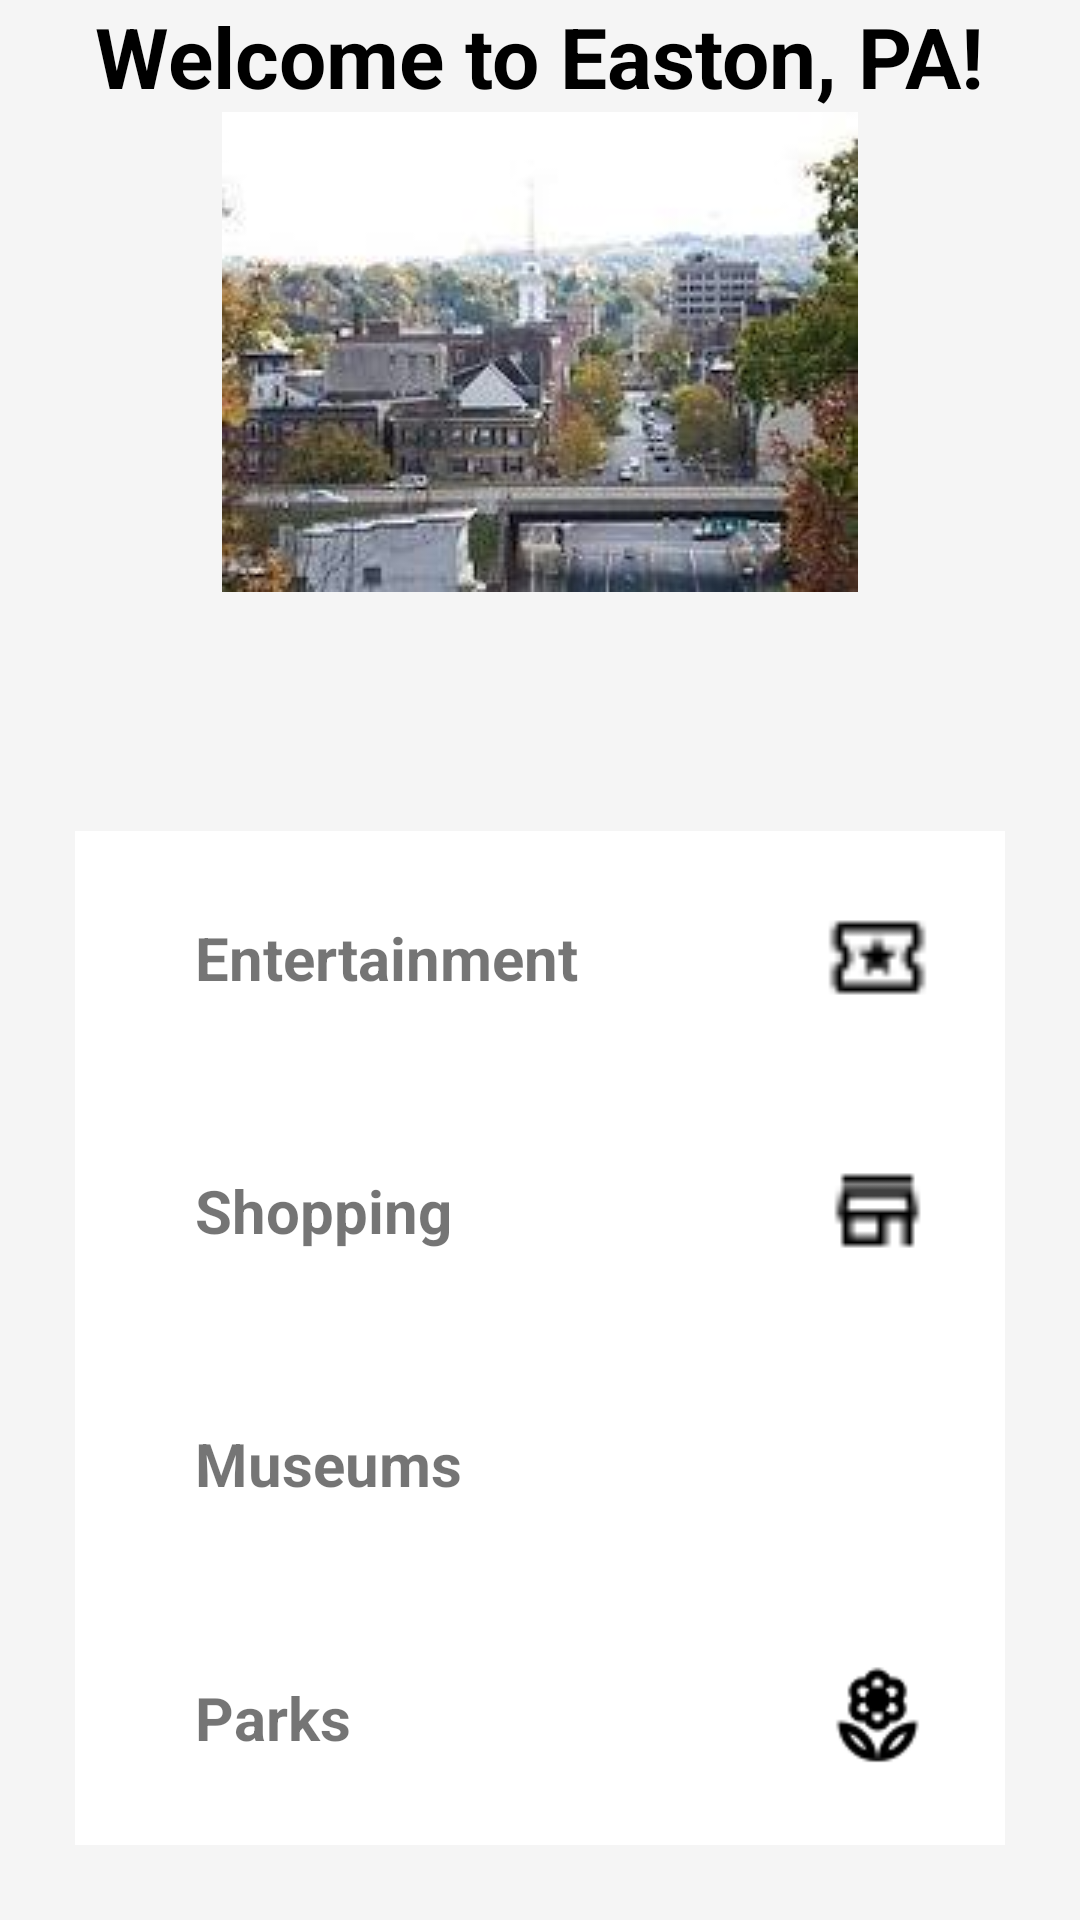

Layout XML and referenced resources for this Android screen:
<!-- AndroidManifest.xml: application theme AppTheme -->
<!-- res/layout/activity_main.xml -->
<?xml version="1.0" encoding="utf-8"?>
<LinearLayout xmlns:android="http://schemas.android.com/apk/res/android"
    xmlns:app="http://schemas.android.com/apk/res-auto"
    xmlns:tools="http://schemas.android.com/tools"
    android:layout_width="match_parent"
    android:orientation="vertical"
    android:background="#f5f5f5"
    android:layout_height="match_parent"
    tools:context=".MainActivity">

        <LinearLayout
            android:layout_width="match_parent"
            android:layout_height="wrap_content"
            android:layout_weight="1"
            android:orientation="vertical">
            <TextView
                android:layout_width="wrap_content"
                android:layout_height="wrap_content"
                android:text="@string/welcome"
                android:layout_gravity="center_horizontal"
                android:textColor="#000000"
                android:textStyle="bold"
                android:textSize="28dp"/>
            <ImageView
                android:layout_width="match_parent"
                android:layout_height="wrap_content"
                android:src="@drawable/easton"
                />

        </LinearLayout>

        <LinearLayout
            android:layout_width="match_parent"
            android:layout_height="wrap_content"
            android:layout_margin="25dp"
            android:background="#FFFFFF"
            android:layout_weight="2"
            android:orientation="vertical">

            
            <FrameLayout
                android:layout_width="match_parent"
                android:layout_height="wrap_content"
                android:layout_weight="1"
                android:background="?android:attr/selectableItemBackground">

                <TextView
                    android:id="@+id/entertainment"
                    android:layout_width="match_parent"
                    android:layout_height="wrap_content"
                    style="@style/categoryStyle"
                    android:text="@string/entertainment" />
                <ImageView
                    style="@style/iconStyle"
                    android:src="@drawable/outline_local_play_black_18dp"/>
            </FrameLayout>

            
            <FrameLayout
                android:layout_width="match_parent"
                android:layout_height="wrap_content"
                android:layout_weight="1"
                android:background="?android:attr/selectableItemBackground">

                <TextView
                    android:id="@+id/shopping"
                    style="@style/categoryStyle"
                    android:layout_width="match_parent"
                    android:layout_height="wrap_content"
                    android:text="@string/shopping" />

                <ImageView
                    style="@style/iconStyle"
                    android:src="@drawable/outline_store_mall_directory_black_18dp"/>
            </FrameLayout>

            
            <FrameLayout
                android:layout_width="match_parent"
                android:layout_height="wrap_content"
                android:layout_weight="1"
                android:background="?android:attr/selectableItemBackground">

                <TextView
                    android:id="@+id/museums"
                    android:layout_width="match_parent"
                    android:layout_height="wrap_content"
                    style="@style/categoryStyle"
                    android:text="@string/museums" />

                <ImageView
                    style="@style/iconStyle"
                    android:src="@drawable/outline_color_lens_black_18dp"/>
            </FrameLayout>

            
            <FrameLayout
                android:layout_width="match_parent"
                android:layout_height="wrap_content"
                android:layout_weight="1"
                android:background="?android:attr/selectableItemBackground">

                <TextView
                    android:id="@+id/parks"
                    android:layout_width="match_parent"
                    android:layout_height="wrap_content"
                    android:text="@string/parks"
                    style="@style/categoryStyle" />

                <ImageView
                    style="@style/iconStyle"
                    android:src="@drawable/outline_local_florist_black_18dp"/>
            </FrameLayout>

        </LinearLayout>
</LinearLayout>
<!-- resources referenced by this layout -->
<resources>
  <!-- drawable easton: png bitmap (drawable, 80188 bytes) -->
  <!-- drawable outline_local_florist_black_18dp: png bitmap (drawable, 300 bytes) -->
  <!-- drawable outline_local_play_black_18dp: png bitmap (drawable, 220 bytes) -->
  <!-- drawable outline_store_mall_directory_black_18dp: png bitmap (drawable, 164 bytes) -->
  <string name="entertainment">Entertainment</string>
  <string name="museums">Museums</string>
  <string name="parks">Parks</string>
  <string name="shopping">Shopping</string>
  <string name="welcome">Welcome to Easton, PA!</string>
  <style name="categoryStyle">
          <item name="android:layout_gravity">center_vertical</item>
          <item name="android:layout_marginLeft">25dp</item>
          <item name="android:textSize">20sp</item>
          <item name="android:padding">15dp</item>
          <item name="android:textStyle">bold</item>
      </style>
  <style name="iconStyle">
          <item name="android:layout_width">35dp</item>
          <item name="android:layout_height">35dp</item>
          <item name="android:layout_gravity">end|center</item>
          <item name="android:layout_marginRight">25dp</item>
      </style>
  <style name="AppTheme" parent="Theme.AppCompat.Light.DarkActionBar">
          
          <item name="colorPrimary">@color/colorPrimary</item>
          <item name="colorPrimaryDark">@color/colorPrimaryDark</item>
          <item name="colorAccent">@color/colorAccent</item>
      </style>
  <color name="colorPrimary">#d32f2f</color>
  <color name="colorPrimaryDark">#d50000</color>
  <color name="colorAccent">#e65100</color>
</resources>
